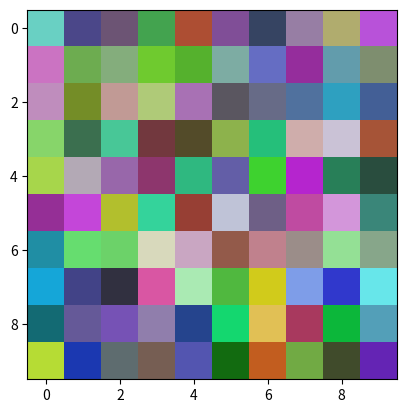
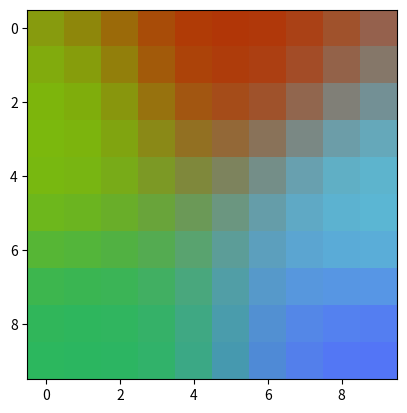

The matplotlib source for these figures, in order: (Note: this script raises an exception after producing the figures.)
import argparse
import logging
from matplotlib import pyplot as plt
from matplotlib.animation import FuncAnimation
import numpy as np

logging.basicConfig(level=logging.INFO)
logger = logging.getLogger(__name__)

## Changes 
# 1. Refactor for Redability, Single Responsiblility and DRY principles
# 2. Vectorise code for optimisation
# 3. Add logging
# 4. Make model parameters user accessible
# 5. Store model weights


def train(input_data, n_iterations, init_learning_rate, width, height, record_frames=True):
    frames = [] if record_frames else None

    neighborhood_radius_init = max(width, height) / 2
    weights = np.random.random((width, height, 3))
    time_const = n_iterations / np.log(neighborhood_radius_init)
    x = np.arange(width)
    y = np.arange(height)
    x_coords, y_coords = np.meshgrid(x, y, indexing='ij')

    for step_idx in range(n_iterations):
        decay_factor = np.exp(-step_idx/time_const)
        neighborhood_radius = neighborhood_radius_init * decay_factor
        learning_rate = init_learning_rate * decay_factor
        for input_vec in input_data:
            weights = update_weight(input_vec, weights, width, height, x_coords, y_coords, neighborhood_radius, learning_rate)
        
        if record_frames and step_idx % max(n_iterations // 100, 1) == 0:
            frames.append(weights.copy())
    return weights, frames

def update_weight(input_vec: np.array, weights: np.array,  width: int, height: int, x_coords: np.array, y_coords: np.array, neighborhood_radius: int, learning_rate: float, ):
    """Update the weight matrix for a given input vector."""
    bmu = np.argmin(np.sum((weights - input_vec) ** 2, axis=2))
    bmu_x, bmu_y = np.unravel_index(bmu, (width, height))
    
    # Caluculate distance between bmu to each nodes
    dist = calculate_distance(bmu_x, bmu_y, x_coords, y_coords)
    # Calculate influence
    influence_factor = np.exp(-(dist ** 2) / (2*(neighborhood_radius ** 2)))
    # Update weights
    weights += learning_rate * influence_factor[:, :, np.newaxis] * (input_vec - weights)
    return weights

def calculate_distance(bmu_x: np.array, bmu_y: np.array, x: np.array, y: np.array):
    """Compute Euclidean distance between each node and the BMU."""
    return np.sqrt(((x - bmu_x) ** 2) + ((y - bmu_y) ** 2))




def main():
    parser = argparse.ArgumentParser()
    parser.add_argument('--iterations', type=int, default=100)
    parser.add_argument('--n_samples', type=int, default=5)
    parser.add_argument('--input_size', type=int, default=3)
    parser.add_argument('--width', type=int, default=10)
    parser.add_argument('--height', type=int, default=10)
    parser.add_argument('--init_lr', type=float, default=0.1)
    args = parser.parse_args()
    
    logger.info(f"Training SOM with size {args.width}x{args.height} for {args.iterations} iterations")
    
    # Generate data
    input_data = np.random.random((args.n_samples, args.input_size))

    image_data, frames = train(input_data, args.iterations, args.init_lr, args.width, args.height, args.input_size)
    plt.imsave('1000.png', image_data)

    fig, ax = plt.subplots()
    im = plt.imshow(frames[0], animated=True)
    plt.show()
    ani = FuncAnimation(fig, lambda i: im.set_array(frames[i+1]), interval=200, blit=False, repeat=False, frames=len(frames))
    plt.show()

    gif_path = "./som_weight_update.gif"
    ani.save(gif_path, writer='pillow')
    
if __name__ == '__main__':
    main()
